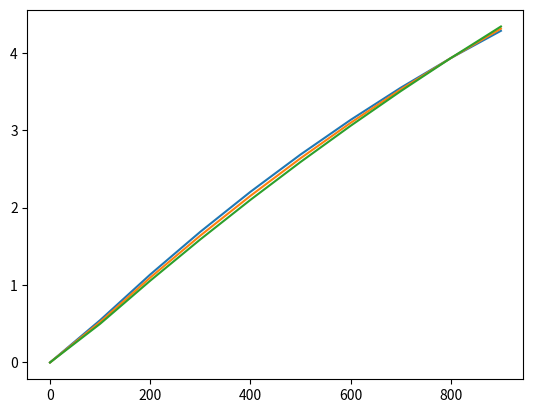

The matplotlib source for this figure:
'''
pv model
Refer to: Economic sizing of a hybrid(PV–WT–FC) renewable energy system (HRES)
for stand-alone usages by an optimization-simulation model: Case study of Iran
'''
import scipy.optimize
import matplotlib.pyplot as plt

class pv():
    def __init__(self, A=60000, eta_r=0.15, beta=0.0045, NOCT=55, T_r=25, I_NOCT=800, eta_pc=0.7):
        self.A = A  # Area m2
        self.eta_r = eta_r  # Rated module efficiency
        self.beta = beta  # Temperature coefficient of efficiency
        self.NOCT = NOCT  # Normal operation cell temperature,celcius
        self.T_r = T_r  # Temperature in rated efficiency
        self.I_NOCT = I_NOCT  # Solar radiation in NOCT,W/m2
        self.eta_pc = eta_pc  # Efficiency of the auxiliary equipment

    def pv_dc_output(self, I_T, T_a):
        T_c = T_a + (self.NOCT - T_a) / self.I_NOCT * I_T
        eta_ec = self.eta_r * (1 - self.beta * (T_c - self.T_r))
        eta = eta_ec * self.eta_pc
        output_pv = I_T * eta * self.A / 1000 / 1000  # MW
        return output_pv

    def pv_ac_output(self, I_T, T_a):
        return p_ac(self.pv_dc_output(I_T, T_a), 4.6)



'''
A simple mathematical model for estimating efficiency of inverters
Reference: Mathematical models for efficiency of inverters used in grid connected
photovoltaic systems(Eq 7)
'''


def eta_inv(p_ac, p_nom, k_0=0.0185, k_1=0.0393, k_2=0.0562):
    "p_ac is the output power and p_nom is the nominal power"
    eta = (p_ac / p_nom) / \
          ((p_ac / p_nom) + (k_0 + k_1 * (p_ac / p_nom) + k_2 * (p_ac / p_nom) ** 2))
    return eta


def p_ac(p_dc, p_nom, k_0=0.0185, k_1=0.0393, k_2=0.0562):
    "Get the output AC power by solving equation"

    def solve_p_ac(pac):
        return pac - p_dc * eta_inv(pac, p_nom, k_0, k_1, k_2)

    return scipy.optimize.fsolve(solve_p_ac, p_dc)[0]


if __name__ == '__main__':
	a = pv()
	fig, ax = plt.subplots()
	Irradiation = [i*100 for i in range(10)]
	for t in range(10,40,10):
		PV_ac = [a.pv_ac_output(I_T=i,T_a=t) for i in Irradiation]
		ax.plot(Irradiation, PV_ac)
	plt.show()
	# This model is mediocre